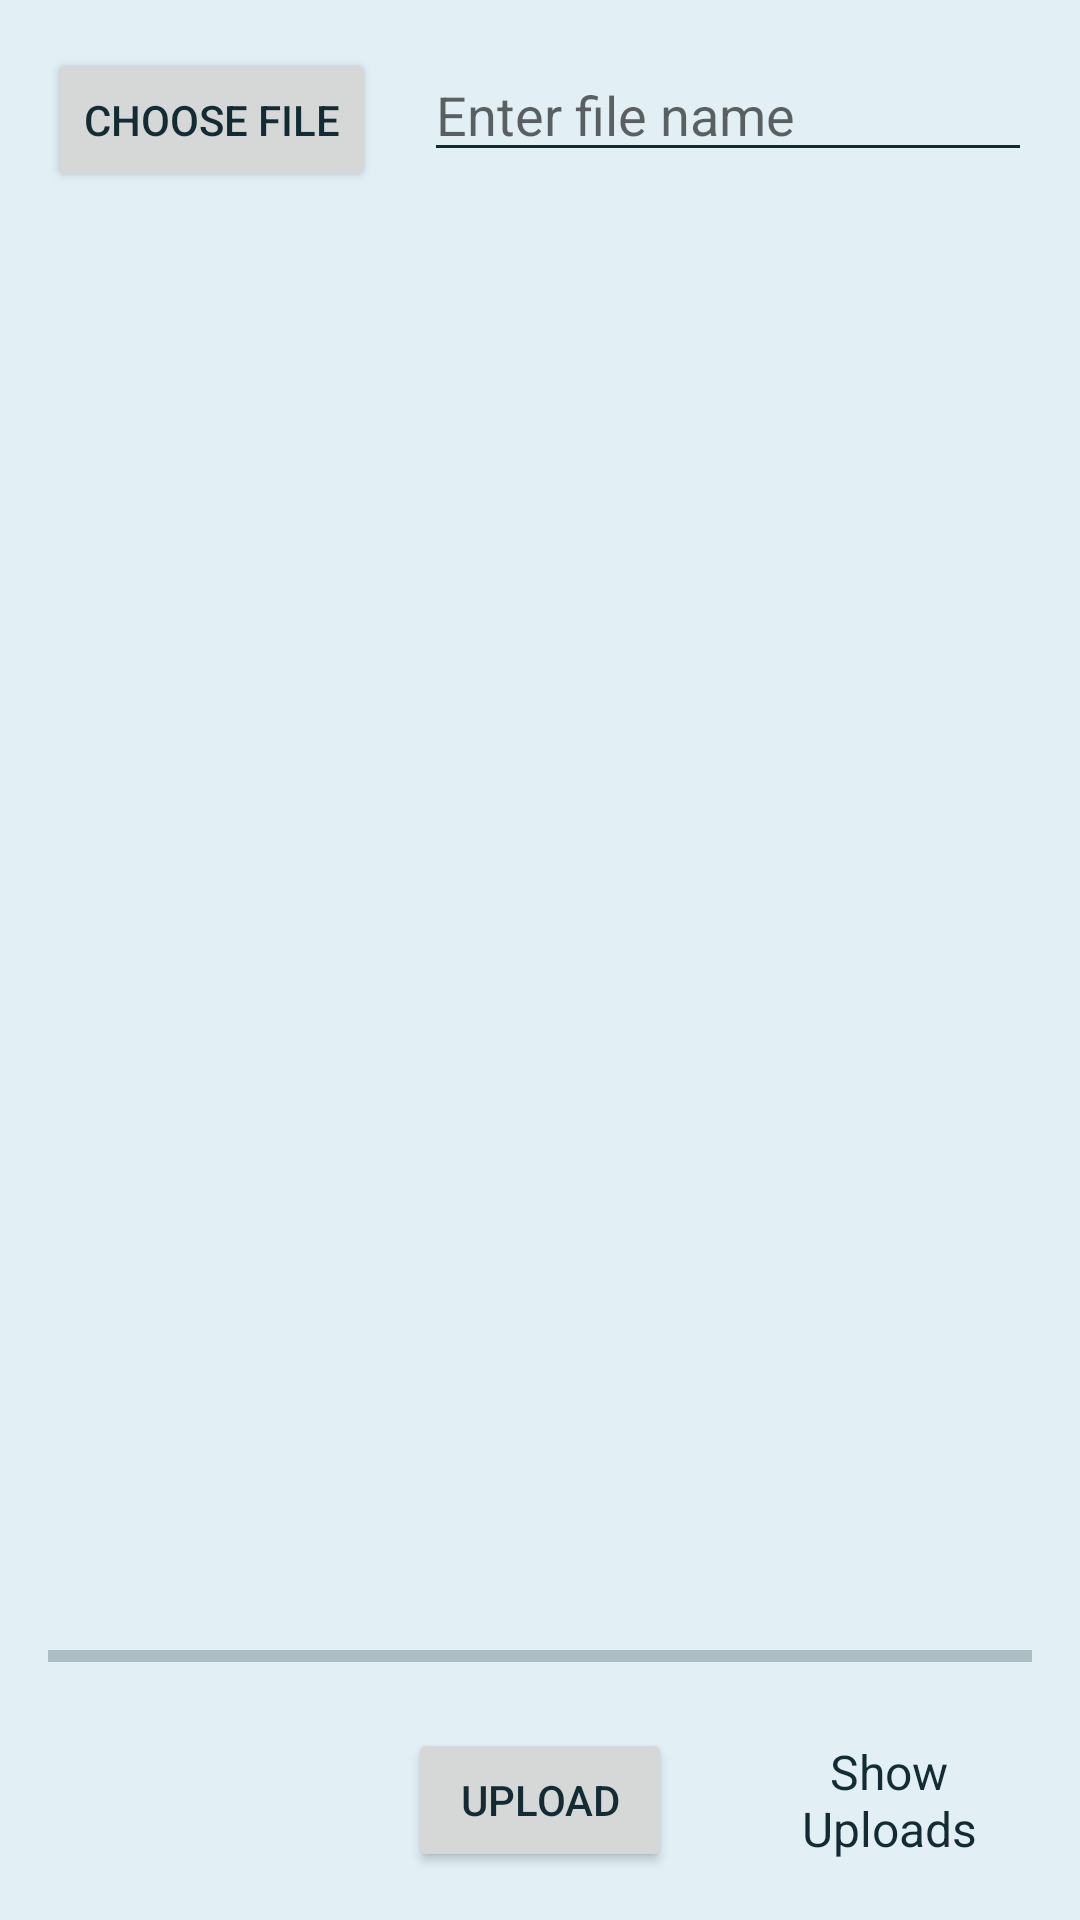

Layout XML and referenced resources for this Android screen:
<!-- AndroidManifest.xml: application theme Theme.Timer_10 -->
<!-- res/layout/activity_add_images.xml -->
<?xml version="1.0" encoding="utf-8"?>
<RelativeLayout xmlns:android="http://schemas.android.com/apk/res/android"
    xmlns:app="http://schemas.android.com/apk/res-auto"
    xmlns:tools="http://schemas.android.com/tools"
    android:layout_width="match_parent"
    android:layout_height="match_parent"
    android:padding="16dp"
    tools:context=".AddImagesActivity">
    <Button
        android:id="@+id/button_choose_image"
        android:layout_width="wrap_content"
        android:layout_height="wrap_content"
        android:text="@string/choose_file" />
    <EditText
        android:id="@+id/edit_text_file_name"
        android:layout_width="match_parent"
        android:layout_height="wrap_content"
        android:layout_marginStart="16dp"
        android:layout_toEndOf="@+id/button_choose_image"
        android:hint="@string/enter_file_name"
        android:layout_marginLeft="16dp"
        android:layout_toRightOf="@+id/button_choose_image"
        android:inputType="text"
        android:importantForAutofill="no" />
    <ImageView
        android:id="@+id/image_view"
        android:layout_width="match_parent"
        android:layout_height="match_parent"
        android:layout_above="@id/progress_bar"
        android:layout_below="@id/edit_text_file_name"
        android:layout_marginTop="16dp"
        android:contentDescription="@string/image_to_add" />
    <ProgressBar
        android:id="@+id/progress_bar"
        style="@style/Widget.AppCompat.ProgressBar.Horizontal"
        android:layout_width="match_parent"
        android:layout_height="wrap_content"
        android:layout_above="@+id/button_upload"
        android:layout_alignParentStart="true"
        android:layout_marginBottom="16dp"
        android:layout_alignParentLeft="true" />
    <Button
        android:id="@+id/button_upload"
        android:layout_width="wrap_content"
        android:layout_height="wrap_content"
        android:layout_alignParentBottom="true"
        android:layout_centerHorizontal="true"
        android:text="@string/upload" />
    <TextView
        android:id="@+id/text_view_show_uploads"
        android:layout_width="wrap_content"
        android:layout_height="wrap_content"
        android:layout_alignBottom="@+id/button_upload"
        android:layout_alignTop="@+id/button_upload"
        android:layout_marginStart="25dp"
        android:layout_toEndOf="@+id/button_upload"
        android:gravity="center"
        android:text="@string/show_uploads"
        android:textSize="16sp"
        android:layout_marginLeft="25dp"
        android:layout_toRightOf="@+id/button_upload" />
</RelativeLayout>
<!-- resources referenced by this layout -->
<resources>
  <string name="choose_file">Choose file</string>
  <string name="enter_file_name">Enter file name</string>
  <string name="image_to_add">Image to add</string>
  <string name="show_uploads">Show Uploads</string>
  <string name="upload">Upload</string>
  <style name="Theme.Timer_10" parent="Theme.MaterialComponents.DayNight.DarkActionBar">
          
          <item name="colorPrimary">@color/primaryColorBlueGrey</item>
          <item name="colorPrimaryVariant">@color/primaryColorVariantBlueGrey</item>
          <item name="colorOnPrimary">@color/onPrimaryColorBlueGrey</item>
  
          
          <item name="colorSecondary">@color/teal_200</item>
          <item name="colorSecondaryVariant">@color/teal_700</item>
          <item name="colorOnSecondary">@color/black</item>
          
          <item name="android:statusBarColor" tools:targetApi="l">?attr/colorPrimaryVariant</item>
  
          
          <item name="android:windowBackground">@color/primaryColorLightestBlueGrey</item>
          <item name="android:textColorPrimary">@color/onPrimaryLightestColorBlueGrey</item>
          <item name="android:textColorSecondary">@color/onPrimaryLightestColorBlueGrey</item>
          <item name="android:textColorTertiary">@color/onPrimaryLightestColorBlueGrey</item>
          <item name="android:editTextColor">@color/onPrimaryLightestColorBlueGrey</item>
          <item name="colorControlActivated">@color/onPrimaryLightestColorBlueGrey</item>
          <item name="colorControlHighlight">@color/onPrimaryLightestColorBlueGrey</item>
          <item name="imageButtonStyle">@style/ImageButtonBlueGrey</item>
          <item name="bottomNavigationStyle">@style/Widget.App.BottomNavigationViewBlueGrey</item>
  
      </style>
  <color name="primaryColorBlueGrey">#132c33</color>
  <color name="primaryColorVariantBlueGrey">#30545e</color>
  <color name="onPrimaryColorBlueGrey">#ffffff</color>
  <color name="teal_200">#FF03DAC5</color>
  <color name="teal_700">#FF018786</color>
  <color name="black">#FF000000</color>
  <color name="primaryColorLightestBlueGrey">#e2f0f5</color>
  <color name="onPrimaryLightestColorBlueGrey">#132c33</color>
  <style name="ImageButtonBlueGrey" parent="Theme.AppCompat.DayNight.DarkActionBar">
          <item name="android:background">@drawable/button_style_blue_grey</item>
          <item name="android:tint">@color/onPrimaryColorBlueGrey</item>
      </style>
  <style name="Widget.App.BottomNavigationViewBlueGrey" parent="Widget.MaterialComponents.BottomNavigationView.Colored">
          <item name="materialThemeOverlay">@style/ThemeOverlay.App.BottomNavigationViewBlueGrey
          </item>
      </style>
  <!-- drawable button_style_blue_grey (drawable) -->
  <?xml version="1.0" encoding="UTF-8"?>
  <shape xmlns:android="http://schemas.android.com/apk/res/android">
      <solid android:color="@color/primaryColorBlueGrey" />
  
  
      <stroke
          android:width="2dp"
          android:color="#ff000000" />
      <padding
          android:bottom="1dp"
          android:left="1dp"
          android:right="1dp"
          android:top="1dp" />
      <corners
          android:bottomLeftRadius="2dp"
          android:bottomRightRadius="2dp"
          android:topLeftRadius="2dp"
          android:topRightRadius="2dp" />
  </shape>
  <style name="ThemeOverlay.App.BottomNavigationViewBlueGrey" parent="">
          <item name="colorPrimary">@color/primaryColorBlueGrey</item>
          <item name="colorOnPrimary">@color/onPrimaryColorBlueGrey</item>
      </style>
</resources>
